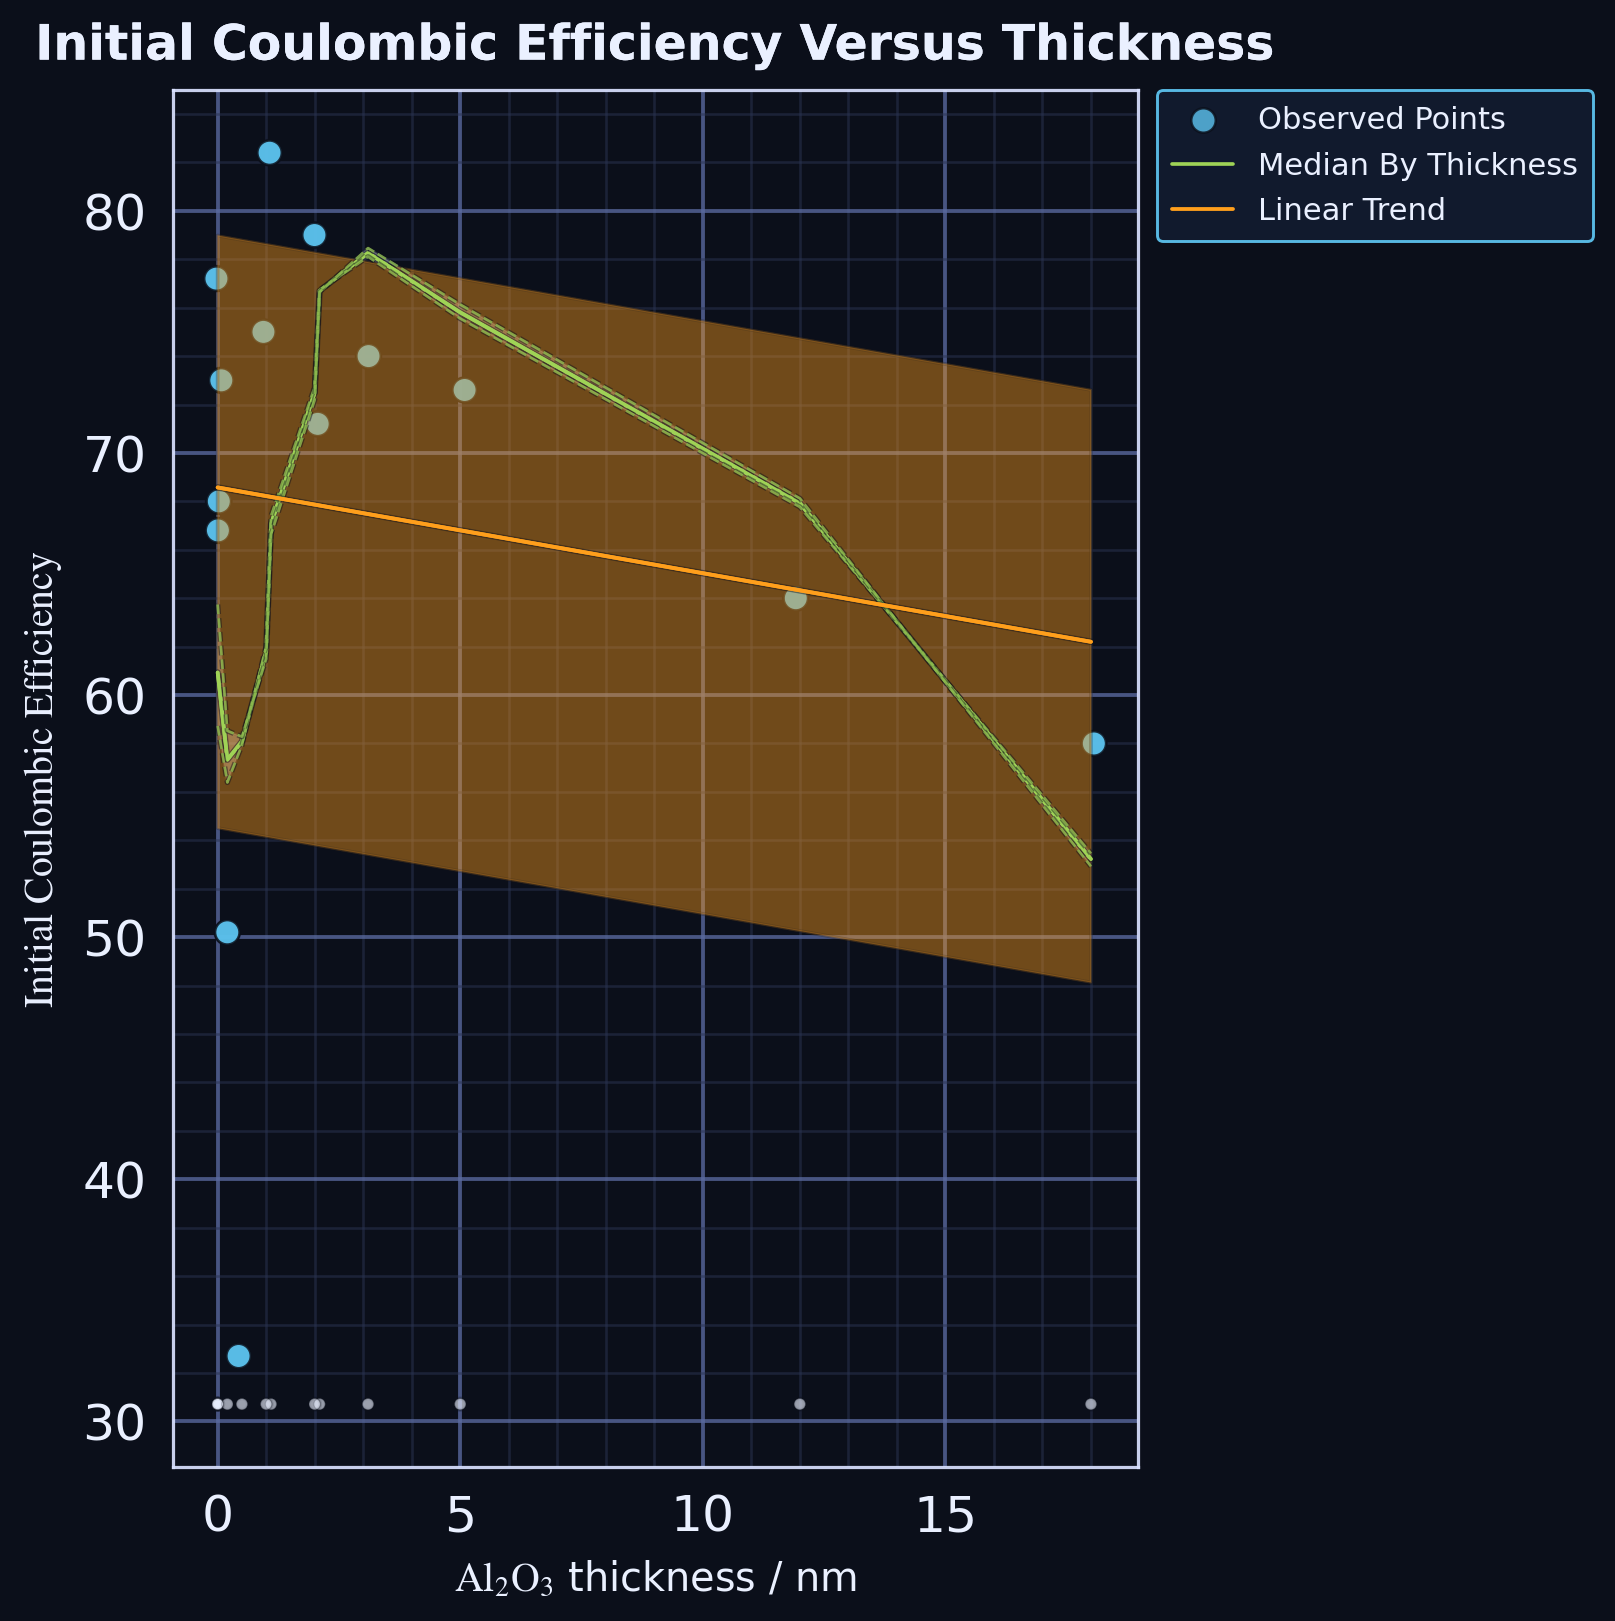

Values plotted in this chart, from the file beside it:
layer, x, y, y_lo, y_hi
points, 0.0, 68.0, , 
points, 12.0, 64.0, , 
points, 18.0, 58.0, , 
points, 0.0, 73.0, , 
points, 1.1, 75.0, , 
points, 2.1, 79.0, , 
points, 3.1, 74.0, , 
points, 0.0, 77.2, , 
points, 0.2, 50.2, , 
points, 0.5, 32.7, , 
points, 1.0, 82.4, , 
points, 2.0, 71.2, , 
points, 0.0, 66.8, , 
points, 5.0, 72.6, , 
x_iqr_band, 0.0, , 58.72, 63.74
x_median, 0.0, 60.93, , 
x_iqr_band, 0.2, , 56.39, 58.52
x_median, 0.2, 57.33, , 
x_iqr_band, 0.5, , 57.93, 58.28
x_median, 0.5, 58.08, , 
x_iqr_band, 1.0, , 62.03, 61.49
x_median, 1.0, 61.79, , 
x_iqr_band, 1.1, , 67.39, 66.64
x_median, 1.1, 67.06, , 
x_iqr_band, 2.0, , 72.73, 72.19
x_median, 2.0, 72.49, , 
x_iqr_band, 2.1, , 76.73, 76.64
x_median, 2.1, 76.69, , 
x_iqr_band, 3.1, , 78.11, 78.46
x_median, 3.1, 78.26, , 
x_iqr_band, 5.0, , 75.55, 76.13
x_median, 5.0, 75.81, , 
x_iqr_band, 12.0, , 67.77, 68.12
x_median, 12.0, 67.93, , 
x_iqr_band, 18.0, , 53.46, 52.93
x_median, 18.0, 53.23, , 
linear_trend, 0.0, 68.57, , 
linear_trend, 0.07229, 68.55, , 
linear_trend, 0.1446, 68.52, , 
linear_trend, 0.2169, 68.5, , 
linear_trend, 0.2892, 68.47, , 
linear_trend, 0.3614, 68.45, , 
linear_trend, 0.4337, 68.42, , 
linear_trend, 0.506, 68.39, , 
linear_trend, 0.5783, 68.37, , 
linear_trend, 0.6506, 68.34, , 
linear_trend, 0.7229, 68.32, , 
linear_trend, 0.7952, 68.29, , 
linear_trend, 0.8675, 68.27, , 
linear_trend, 0.9398, 68.24, , 
linear_trend, 1.012, 68.22, , 
linear_trend, 1.084, 68.19, , 
linear_trend, 1.157, 68.16, , 
linear_trend, 1.229, 68.14, , 
linear_trend, 1.301, 68.11, , 
linear_trend, 1.373, 68.09, , 
linear_trend, 1.446, 68.06, , 
linear_trend, 1.518, 68.04, , 
linear_trend, 1.59, 68.01, , 
linear_trend, 1.663, 67.99, , 
... 476 more rows
